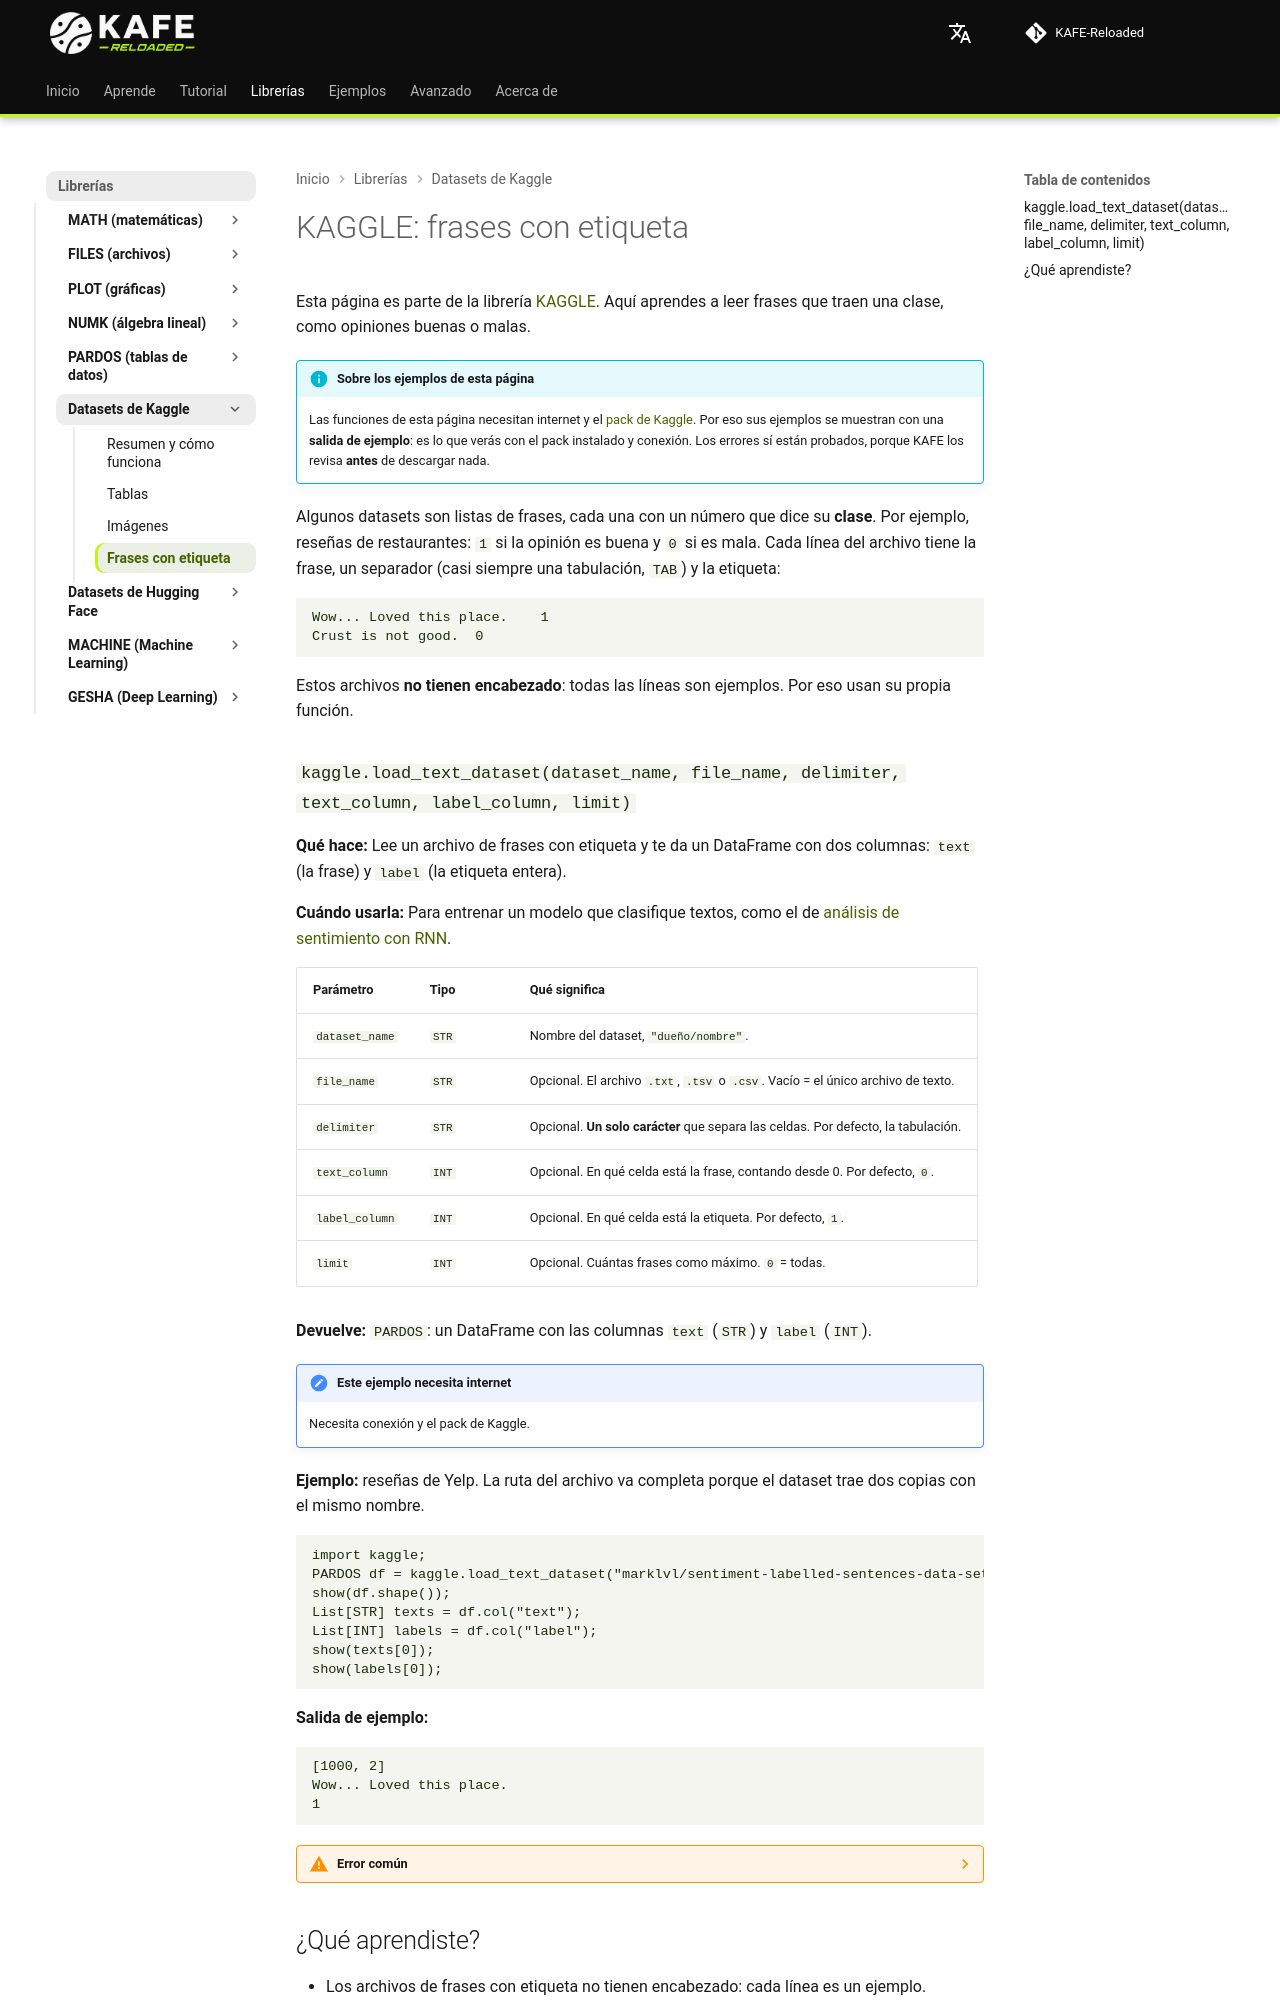

repository: joshmessi10/KAFE-Reloaded · page: bibliotecas/kaggle/texto/index.html · generator: mkdocs

# KAGGLE: frases con etiqueta

Esta página es parte de la librería [KAGGLE](../kaggle.md). Aquí aprendes a leer frases que traen una clase, como opiniones buenas o malas.

!!! info "Sobre los ejemplos de esta página"
    Las funciones de esta página necesitan internet y el [pack de Kaggle](../kaggle.md#pack). Por eso sus ejemplos se muestran con una **salida de ejemplo**: es lo que verás con el pack instalado y conexión. Los errores sí están probados, porque KAFE los revisa **antes** de descargar nada.

Algunos datasets son listas de frases, cada una con un número que dice su **clase**. Por ejemplo, reseñas de restaurantes: `1` si la opinión es buena y `0` si es mala. Cada línea del archivo tiene la frase, un separador (casi siempre una tabulación, `TAB`) y la etiqueta:

```text
Wow... Loved this place.	1
Crust is not good.	0
```

Estos archivos **no tienen encabezado**: todas las líneas son ejemplos. Por eso usan su propia función.
